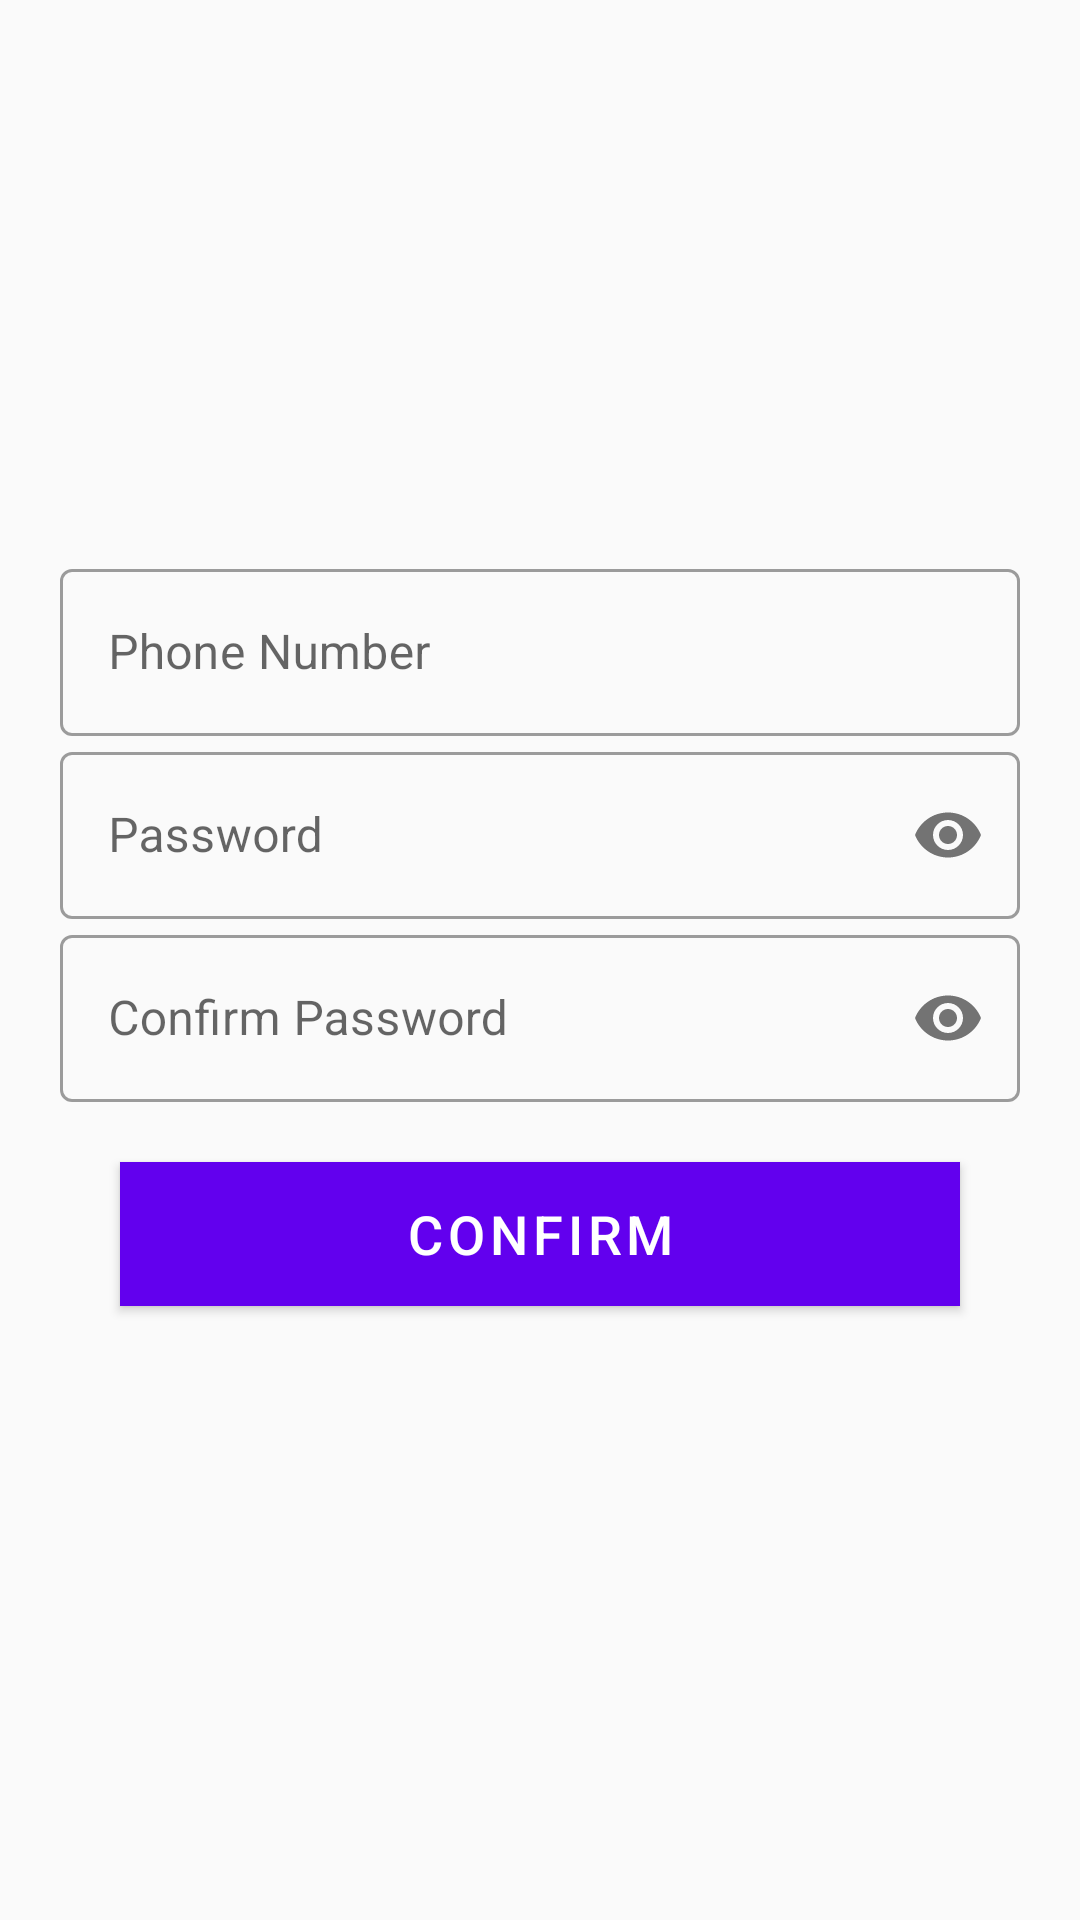

Android layout source for this screen:
<!-- AndroidManifest.xml: application theme AppTheme -->
<!-- res/layout/activity_forget_phone.xml -->
<?xml version="1.0" encoding="utf-8"?>
<LinearLayout
    android:padding="20dp"
    android:gravity="center_vertical"
    android:orientation="vertical"
    xmlns:android="http://schemas.android.com/apk/res/android"
    xmlns:app="http://schemas.android.com/apk/res-auto"
    xmlns:tools="http://schemas.android.com/tools"
    android:layout_width="match_parent"
    android:layout_height="match_parent"
    tools:context=".ForgetPhone">


    <com.google.android.material.textfield.TextInputLayout
        app:startIconDrawable="@drawable/ic_baseline_phone_24"
        android:backgroundTint="@color/black"
        app:hintTextColor="@color/background6"
        android:id="@+id/forphonenumber1"
        android:layout_width="match_parent"
        android:layout_height="wrap_content"
        android:hint="Phone Number"
        style="@style/Widget.MaterialComponents.TextInputLayout.OutlinedBox">

        <com.google.android.material.textfield.TextInputEditText
            android:id="@+id/forphonenumber"
            android:layout_width="match_parent"
            android:layout_height="wrap_content"
            />

    </com.google.android.material.textfield.TextInputLayout>

    <com.google.android.material.textfield.TextInputLayout
        app:startIconDrawable="@drawable/ic_baseline_lock_24"
        android:layout_width="match_parent"
        android:layout_height="wrap_content"
        android:id="@+id/for1password1"
        android:hint="Password"
        app:passwordToggleEnabled="true"
        style="@style/Widget.MaterialComponents.TextInputLayout.OutlinedBox">

        <com.google.android.material.textfield.TextInputEditText
            android:layout_width="match_parent"
            android:id="@+id/for1password"

            android:layout_height="wrap_content"
            android:inputType="textPassword"/>
    </com.google.android.material.textfield.TextInputLayout>


    <com.google.android.material.textfield.TextInputLayout
        app:startIconDrawable="@drawable/ic_baseline_lock_24"
        android:layout_width="match_parent"
        android:layout_height="wrap_content"
        android:id="@+id/for2password1"
        android:hint="Confirm Password"
        app:passwordToggleEnabled="true"
        style="@style/Widget.MaterialComponents.TextInputLayout.OutlinedBox">

        <com.google.android.material.textfield.TextInputEditText
            android:layout_width="match_parent"
            android:id="@+id/for2password"

            android:layout_height="wrap_content"
            android:inputType="textPassword"/>
    </com.google.android.material.textfield.TextInputLayout>





    <com.google.android.material.button.MaterialButton
        android:id="@+id/restphone_btn"
        android:layout_margin="20dp"
        android:textSize="18sp"
        android:background="#000"
        android:layout_width="match_parent"
        android:layout_height="wrap_content"
        android:text="Confirm"
        android:textColor="#fff"
        android:layout_marginTop="5dp"
        android:layout_marginBottom="5dp"/>
</LinearLayout>
<!-- resources referenced by this layout -->
<resources>
  <color name="background6">#121F39</color>
  <color name="black">#020202</color>
  <style name="AppTheme" parent="Theme.MaterialComponents.Light.NoActionBar.Bridge">
          
          <item name="colorPrimary">@color/colorPrimary</item>
          <item name="colorPrimaryDark">@color/colorPrimaryDark</item>
          <item name="colorAccent">@color/colorAccent</item>
          <item name="android:windowContentTransitions">true</item>
  
  
  
      </style>
  <color name="colorPrimary">#6200EE</color>
  <color name="colorPrimaryDark">#090610</color>
  <color name="colorAccent">#935A79</color>
</resources>
